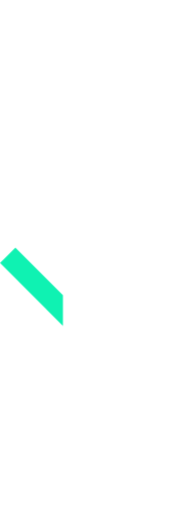
t = 0.00 s
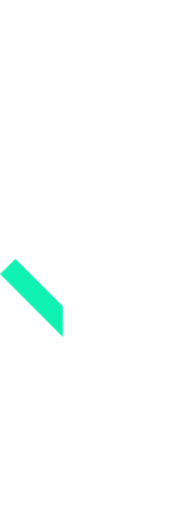
t = 0.38 s
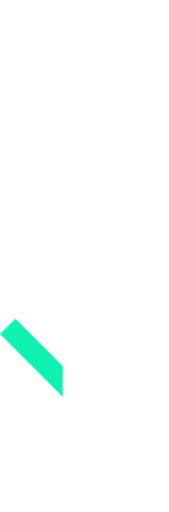
t = 1.13 s
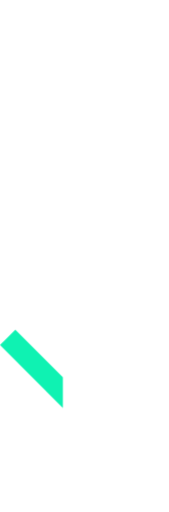
t = 1.50 s
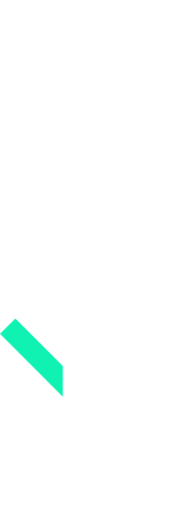
t = 1.88 s
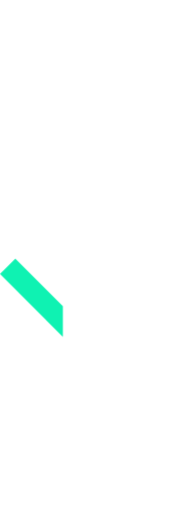
t = 2.63 s

The animated SVG that drew these frames (rendered in a browser with its animation timeline set to each time). Animation: 1 CSS @keyframes rule; one cycle of 3.00 s, repeats indefinitely.

<svg id="eWrQFGJL8a61" xmlns="http://www.w3.org/2000/svg" xmlns:xlink="http://www.w3.org/1999/xlink" viewBox="0 0 13.220000 40" shape-rendering="geometricPrecision" text-rendering="geometricPrecision"><style><![CDATA[#eWrQFGJL8a62_to {animation: eWrQFGJL8a62_to__to 3000ms linear infinite normal forwards}@keyframes eWrQFGJL8a62_to__to { 0% {transform: translate(6.612434px,13.578491px);animation-timing-function: cubic-bezier(0.445000,0.050000,0.550000,0.950000)} 50% {transform: translate(6.610481px,20px);animation-timing-function: cubic-bezier(0.445000,0.050000,0.550000,0.950000)} 100% {transform: translate(6.609412px,13.578491px)}}]]></style><g id="eWrQFGJL8a62_to" transform="translate(6.612434,13.578491)"><g id="eWrQFGJL8a62" transform="translate(-6.612434,-13.578491)"><path id="eWrQFGJL8a63" d="M1175.700000,981.500000L1175.700000,983.893000L1170.782000,978.976000L1171.982000,977.776000Z" transform="matrix(1 0 0 1 -1170.77999999999997 -958.42899999999997)" fill="rgb(15,242,178)" stroke="none" stroke-width="1"/><path id="eWrQFGJL8a64" d="M1245,787.657000L1245,760.500000L1246.692000,760.500000L1246.692000,783.572000L1250.413000,779.851000L1251.613000,781.051000Z" transform="matrix(1 0 0 1 -1238.39000000000010 -760.50000000000000)" fill="rgb(255,255,255)" stroke="none" stroke-width="1"/></g></g></svg>